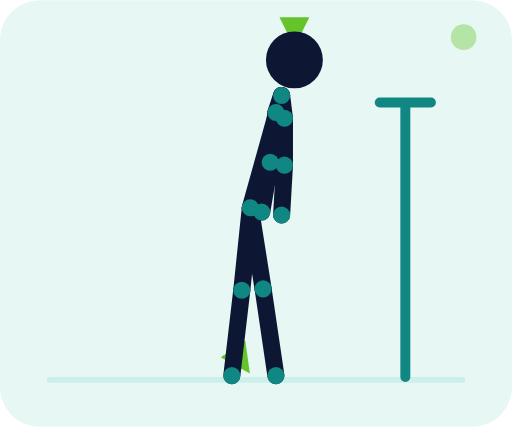
t = 0.00 s
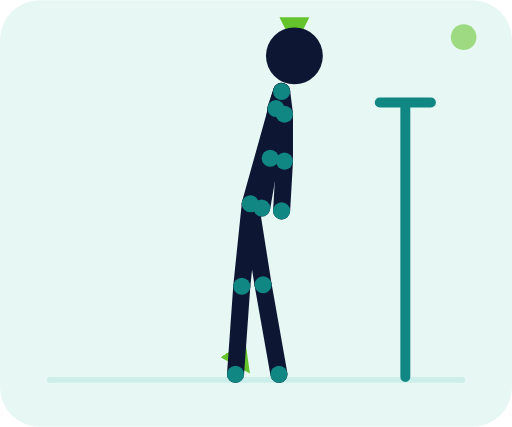
t = 0.35 s
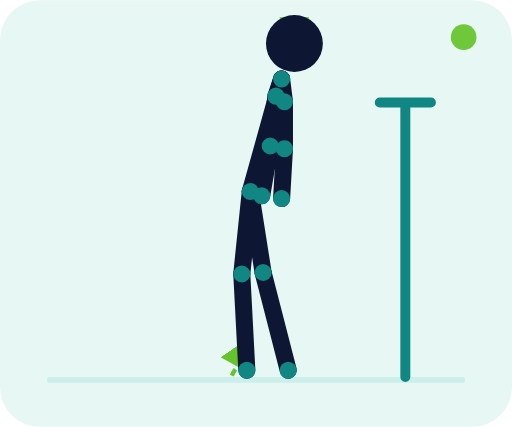
t = 1.05 s
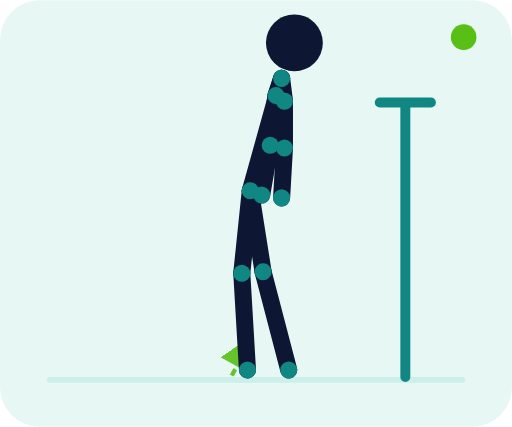
t = 1.40 s
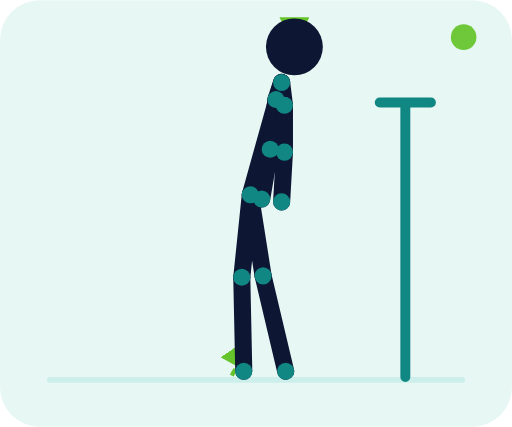
t = 1.75 s
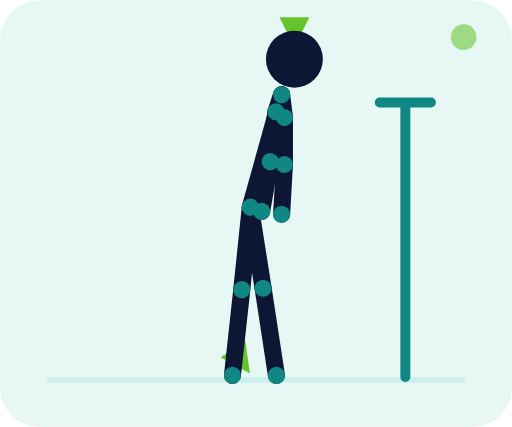
t = 2.45 s

The animated SVG that drew these frames (rendered in a browser with its animation timeline set to each time). Animation: 71 SMIL elements (animate=71); one cycle of 2.80 s, repeats indefinitely.

<svg xmlns="http://www.w3.org/2000/svg" viewBox="0 0 360 300" role="img" aria-labelledby="title desc"><title id="title">Élévations de mollets</title><desc id="desc">Debout près d'un appui, les talons se soulèvent pour monter sur l'avant des pieds.</desc><defs><marker id="arrow" markerWidth="7" markerHeight="7" refX="6" refY="3.5" orient="auto"><path d="M0 0L7 3.5L0 7z" fill="#58bf16"/></marker></defs><rect width="360" height="300" rx="28" fill="#e7f7f4"/><path d="M35 267h290" stroke="#ccefeb" stroke-width="4" stroke-linecap="round"/><path d="M207 42 Q207 26 207 30" fill="none" stroke="#58bf16" stroke-width="3" stroke-dasharray="5 5" marker-end="url(#arrow)" opacity=".9"/><path d="M163 264 Q168.5 252 174 260" fill="none" stroke="#58bf16" stroke-width="3" stroke-dasharray="5 5" marker-end="url(#arrow)" opacity=".9"/><path d="M285 72v193M267 72h36" stroke="#118783" stroke-width="7" stroke-linecap="round"/><g><line x1="198" y1="67" x2="194" y2="79" stroke="#0d1734" stroke-width="12" stroke-linecap="round"><animate attributeName="x1" values="198;198;198" dur="2.8s" repeatCount="indefinite" keyTimes="0;.5;1" calcMode="spline" keySplines=".4 0 .2 1;.4 0 .2 1"/><animate attributeName="y1" values="67;55;67" dur="2.8s" repeatCount="indefinite" keyTimes="0;.5;1" calcMode="spline" keySplines=".4 0 .2 1;.4 0 .2 1"/><animate attributeName="x2" values="194;194;194" dur="2.8s" repeatCount="indefinite" keyTimes="0;.5;1" calcMode="spline" keySplines=".4 0 .2 1;.4 0 .2 1"/><animate attributeName="y2" values="79;67;79" dur="2.8s" repeatCount="indefinite" keyTimes="0;.5;1" calcMode="spline" keySplines=".4 0 .2 1;.4 0 .2 1"/></line><line x1="198" y1="67" x2="200" y2="83" stroke="#0d1734" stroke-width="12" stroke-linecap="round"><animate attributeName="x1" values="198;198;198" dur="2.8s" repeatCount="indefinite" keyTimes="0;.5;1" calcMode="spline" keySplines=".4 0 .2 1;.4 0 .2 1"/><animate attributeName="y1" values="67;55;67" dur="2.8s" repeatCount="indefinite" keyTimes="0;.5;1" calcMode="spline" keySplines=".4 0 .2 1;.4 0 .2 1"/><animate attributeName="x2" values="200;200;200" dur="2.8s" repeatCount="indefinite" keyTimes="0;.5;1" calcMode="spline" keySplines=".4 0 .2 1;.4 0 .2 1"/><animate attributeName="y2" values="83;71;83" dur="2.8s" repeatCount="indefinite" keyTimes="0;.5;1" calcMode="spline" keySplines=".4 0 .2 1;.4 0 .2 1"/></line><line x1="198" y1="67" x2="176" y2="146" stroke="#0d1734" stroke-width="12" stroke-linecap="round"><animate attributeName="x1" values="198;198;198" dur="2.8s" repeatCount="indefinite" keyTimes="0;.5;1" calcMode="spline" keySplines=".4 0 .2 1;.4 0 .2 1"/><animate attributeName="y1" values="67;55;67" dur="2.8s" repeatCount="indefinite" keyTimes="0;.5;1" calcMode="spline" keySplines=".4 0 .2 1;.4 0 .2 1"/><animate attributeName="x2" values="176;176;176" dur="2.8s" repeatCount="indefinite" keyTimes="0;.5;1" calcMode="spline" keySplines=".4 0 .2 1;.4 0 .2 1"/><animate attributeName="y2" values="146;134;146" dur="2.8s" repeatCount="indefinite" keyTimes="0;.5;1" calcMode="spline" keySplines=".4 0 .2 1;.4 0 .2 1"/></line><line x1="194" y1="79" x2="190" y2="114" stroke="#0d1734" stroke-width="12" stroke-linecap="round"><animate attributeName="x1" values="194;194;194" dur="2.8s" repeatCount="indefinite" keyTimes="0;.5;1" calcMode="spline" keySplines=".4 0 .2 1;.4 0 .2 1"/><animate attributeName="y1" values="79;67;79" dur="2.8s" repeatCount="indefinite" keyTimes="0;.5;1" calcMode="spline" keySplines=".4 0 .2 1;.4 0 .2 1"/><animate attributeName="x2" values="190;190;190" dur="2.8s" repeatCount="indefinite" keyTimes="0;.5;1" calcMode="spline" keySplines=".4 0 .2 1;.4 0 .2 1"/><animate attributeName="y2" values="114;102;114" dur="2.8s" repeatCount="indefinite" keyTimes="0;.5;1" calcMode="spline" keySplines=".4 0 .2 1;.4 0 .2 1"/></line><line x1="190" y1="114" x2="184" y2="149" stroke="#0d1734" stroke-width="12" stroke-linecap="round"><animate attributeName="x1" values="190;190;190" dur="2.8s" repeatCount="indefinite" keyTimes="0;.5;1" calcMode="spline" keySplines=".4 0 .2 1;.4 0 .2 1"/><animate attributeName="y1" values="114;102;114" dur="2.8s" repeatCount="indefinite" keyTimes="0;.5;1" calcMode="spline" keySplines=".4 0 .2 1;.4 0 .2 1"/><animate attributeName="x2" values="184;184;184" dur="2.8s" repeatCount="indefinite" keyTimes="0;.5;1" calcMode="spline" keySplines=".4 0 .2 1;.4 0 .2 1"/><animate attributeName="y2" values="149;137;149" dur="2.8s" repeatCount="indefinite" keyTimes="0;.5;1" calcMode="spline" keySplines=".4 0 .2 1;.4 0 .2 1"/></line><line x1="200" y1="83" x2="200" y2="116" stroke="#0d1734" stroke-width="12" stroke-linecap="round"><animate attributeName="x1" values="200;200;200" dur="2.8s" repeatCount="indefinite" keyTimes="0;.5;1" calcMode="spline" keySplines=".4 0 .2 1;.4 0 .2 1"/><animate attributeName="y1" values="83;71;83" dur="2.8s" repeatCount="indefinite" keyTimes="0;.5;1" calcMode="spline" keySplines=".4 0 .2 1;.4 0 .2 1"/><animate attributeName="x2" values="200;200;200" dur="2.8s" repeatCount="indefinite" keyTimes="0;.5;1" calcMode="spline" keySplines=".4 0 .2 1;.4 0 .2 1"/><animate attributeName="y2" values="116;104;116" dur="2.8s" repeatCount="indefinite" keyTimes="0;.5;1" calcMode="spline" keySplines=".4 0 .2 1;.4 0 .2 1"/></line><line x1="200" y1="116" x2="198" y2="151" stroke="#0d1734" stroke-width="12" stroke-linecap="round"><animate attributeName="x1" values="200;200;200" dur="2.8s" repeatCount="indefinite" keyTimes="0;.5;1" calcMode="spline" keySplines=".4 0 .2 1;.4 0 .2 1"/><animate attributeName="y1" values="116;104;116" dur="2.8s" repeatCount="indefinite" keyTimes="0;.5;1" calcMode="spline" keySplines=".4 0 .2 1;.4 0 .2 1"/><animate attributeName="x2" values="198;198;198" dur="2.8s" repeatCount="indefinite" keyTimes="0;.5;1" calcMode="spline" keySplines=".4 0 .2 1;.4 0 .2 1"/><animate attributeName="y2" values="151;139;151" dur="2.8s" repeatCount="indefinite" keyTimes="0;.5;1" calcMode="spline" keySplines=".4 0 .2 1;.4 0 .2 1"/></line><line x1="176" y1="146" x2="170" y2="204" stroke="#0d1734" stroke-width="12" stroke-linecap="round"><animate attributeName="x1" values="176;176;176" dur="2.8s" repeatCount="indefinite" keyTimes="0;.5;1" calcMode="spline" keySplines=".4 0 .2 1;.4 0 .2 1"/><animate attributeName="y1" values="146;134;146" dur="2.8s" repeatCount="indefinite" keyTimes="0;.5;1" calcMode="spline" keySplines=".4 0 .2 1;.4 0 .2 1"/><animate attributeName="x2" values="170;170;170" dur="2.8s" repeatCount="indefinite" keyTimes="0;.5;1" calcMode="spline" keySplines=".4 0 .2 1;.4 0 .2 1"/><animate attributeName="y2" values="204;192;204" dur="2.8s" repeatCount="indefinite" keyTimes="0;.5;1" calcMode="spline" keySplines=".4 0 .2 1;.4 0 .2 1"/></line><line x1="170" y1="204" x2="163" y2="264" stroke="#0d1734" stroke-width="12" stroke-linecap="round"><animate attributeName="x1" values="170;170;170" dur="2.8s" repeatCount="indefinite" keyTimes="0;.5;1" calcMode="spline" keySplines=".4 0 .2 1;.4 0 .2 1"/><animate attributeName="y1" values="204;192;204" dur="2.8s" repeatCount="indefinite" keyTimes="0;.5;1" calcMode="spline" keySplines=".4 0 .2 1;.4 0 .2 1"/><animate attributeName="x2" values="163;174;163" dur="2.8s" repeatCount="indefinite" keyTimes="0;.5;1" calcMode="spline" keySplines=".4 0 .2 1;.4 0 .2 1"/><animate attributeName="y2" values="264;260;264" dur="2.8s" repeatCount="indefinite" keyTimes="0;.5;1" calcMode="spline" keySplines=".4 0 .2 1;.4 0 .2 1"/></line><line x1="176" y1="146" x2="185" y2="203" stroke="#0d1734" stroke-width="12" stroke-linecap="round"><animate attributeName="x1" values="176;176;176" dur="2.8s" repeatCount="indefinite" keyTimes="0;.5;1" calcMode="spline" keySplines=".4 0 .2 1;.4 0 .2 1"/><animate attributeName="y1" values="146;134;146" dur="2.8s" repeatCount="indefinite" keyTimes="0;.5;1" calcMode="spline" keySplines=".4 0 .2 1;.4 0 .2 1"/><animate attributeName="x2" values="185;185;185" dur="2.8s" repeatCount="indefinite" keyTimes="0;.5;1" calcMode="spline" keySplines=".4 0 .2 1;.4 0 .2 1"/><animate attributeName="y2" values="203;191;203" dur="2.8s" repeatCount="indefinite" keyTimes="0;.5;1" calcMode="spline" keySplines=".4 0 .2 1;.4 0 .2 1"/></line><line x1="185" y1="203" x2="194" y2="264" stroke="#0d1734" stroke-width="12" stroke-linecap="round"><animate attributeName="x1" values="185;185;185" dur="2.8s" repeatCount="indefinite" keyTimes="0;.5;1" calcMode="spline" keySplines=".4 0 .2 1;.4 0 .2 1"/><animate attributeName="y1" values="203;191;203" dur="2.8s" repeatCount="indefinite" keyTimes="0;.5;1" calcMode="spline" keySplines=".4 0 .2 1;.4 0 .2 1"/><animate attributeName="x2" values="194;203;194" dur="2.8s" repeatCount="indefinite" keyTimes="0;.5;1" calcMode="spline" keySplines=".4 0 .2 1;.4 0 .2 1"/><animate attributeName="y2" values="264;260;264" dur="2.8s" repeatCount="indefinite" keyTimes="0;.5;1" calcMode="spline" keySplines=".4 0 .2 1;.4 0 .2 1"/></line><circle cx="198" cy="67" r="6" fill="#118783"><animate attributeName="cx" values="198;198;198" dur="2.8s" repeatCount="indefinite" keyTimes="0;.5;1" calcMode="spline" keySplines=".4 0 .2 1;.4 0 .2 1"/><animate attributeName="cy" values="67;55;67" dur="2.8s" repeatCount="indefinite" keyTimes="0;.5;1" calcMode="spline" keySplines=".4 0 .2 1;.4 0 .2 1"/></circle><circle cx="176" cy="146" r="6" fill="#118783"><animate attributeName="cx" values="176;176;176" dur="2.8s" repeatCount="indefinite" keyTimes="0;.5;1" calcMode="spline" keySplines=".4 0 .2 1;.4 0 .2 1"/><animate attributeName="cy" values="146;134;146" dur="2.8s" repeatCount="indefinite" keyTimes="0;.5;1" calcMode="spline" keySplines=".4 0 .2 1;.4 0 .2 1"/></circle><circle cx="194" cy="79" r="6" fill="#118783"><animate attributeName="cx" values="194;194;194" dur="2.8s" repeatCount="indefinite" keyTimes="0;.5;1" calcMode="spline" keySplines=".4 0 .2 1;.4 0 .2 1"/><animate attributeName="cy" values="79;67;79" dur="2.8s" repeatCount="indefinite" keyTimes="0;.5;1" calcMode="spline" keySplines=".4 0 .2 1;.4 0 .2 1"/></circle><circle cx="200" cy="83" r="6" fill="#118783"><animate attributeName="cx" values="200;200;200" dur="2.8s" repeatCount="indefinite" keyTimes="0;.5;1" calcMode="spline" keySplines=".4 0 .2 1;.4 0 .2 1"/><animate attributeName="cy" values="83;71;83" dur="2.8s" repeatCount="indefinite" keyTimes="0;.5;1" calcMode="spline" keySplines=".4 0 .2 1;.4 0 .2 1"/></circle><circle cx="190" cy="114" r="6" fill="#118783"><animate attributeName="cx" values="190;190;190" dur="2.8s" repeatCount="indefinite" keyTimes="0;.5;1" calcMode="spline" keySplines=".4 0 .2 1;.4 0 .2 1"/><animate attributeName="cy" values="114;102;114" dur="2.8s" repeatCount="indefinite" keyTimes="0;.5;1" calcMode="spline" keySplines=".4 0 .2 1;.4 0 .2 1"/></circle><circle cx="200" cy="116" r="6" fill="#118783"><animate attributeName="cx" values="200;200;200" dur="2.8s" repeatCount="indefinite" keyTimes="0;.5;1" calcMode="spline" keySplines=".4 0 .2 1;.4 0 .2 1"/><animate attributeName="cy" values="116;104;116" dur="2.8s" repeatCount="indefinite" keyTimes="0;.5;1" calcMode="spline" keySplines=".4 0 .2 1;.4 0 .2 1"/></circle><circle cx="184" cy="149" r="6" fill="#118783"><animate attributeName="cx" values="184;184;184" dur="2.8s" repeatCount="indefinite" keyTimes="0;.5;1" calcMode="spline" keySplines=".4 0 .2 1;.4 0 .2 1"/><animate attributeName="cy" values="149;137;149" dur="2.8s" repeatCount="indefinite" keyTimes="0;.5;1" calcMode="spline" keySplines=".4 0 .2 1;.4 0 .2 1"/></circle><circle cx="198" cy="151" r="6" fill="#118783"><animate attributeName="cx" values="198;198;198" dur="2.8s" repeatCount="indefinite" keyTimes="0;.5;1" calcMode="spline" keySplines=".4 0 .2 1;.4 0 .2 1"/><animate attributeName="cy" values="151;139;151" dur="2.8s" repeatCount="indefinite" keyTimes="0;.5;1" calcMode="spline" keySplines=".4 0 .2 1;.4 0 .2 1"/></circle><circle cx="170" cy="204" r="6" fill="#118783"><animate attributeName="cx" values="170;170;170" dur="2.8s" repeatCount="indefinite" keyTimes="0;.5;1" calcMode="spline" keySplines=".4 0 .2 1;.4 0 .2 1"/><animate attributeName="cy" values="204;192;204" dur="2.8s" repeatCount="indefinite" keyTimes="0;.5;1" calcMode="spline" keySplines=".4 0 .2 1;.4 0 .2 1"/></circle><circle cx="185" cy="203" r="6" fill="#118783"><animate attributeName="cx" values="185;185;185" dur="2.8s" repeatCount="indefinite" keyTimes="0;.5;1" calcMode="spline" keySplines=".4 0 .2 1;.4 0 .2 1"/><animate attributeName="cy" values="203;191;203" dur="2.8s" repeatCount="indefinite" keyTimes="0;.5;1" calcMode="spline" keySplines=".4 0 .2 1;.4 0 .2 1"/></circle><circle cx="163" cy="264" r="6" fill="#118783"><animate attributeName="cx" values="163;174;163" dur="2.8s" repeatCount="indefinite" keyTimes="0;.5;1" calcMode="spline" keySplines=".4 0 .2 1;.4 0 .2 1"/><animate attributeName="cy" values="264;260;264" dur="2.8s" repeatCount="indefinite" keyTimes="0;.5;1" calcMode="spline" keySplines=".4 0 .2 1;.4 0 .2 1"/></circle><circle cx="194" cy="264" r="6" fill="#118783"><animate attributeName="cx" values="194;203;194" dur="2.8s" repeatCount="indefinite" keyTimes="0;.5;1" calcMode="spline" keySplines=".4 0 .2 1;.4 0 .2 1"/><animate attributeName="cy" values="264;260;264" dur="2.8s" repeatCount="indefinite" keyTimes="0;.5;1" calcMode="spline" keySplines=".4 0 .2 1;.4 0 .2 1"/></circle><circle cx="207" cy="42" r="20" fill="#0d1734"><animate attributeName="cx" values="207;207;207" dur="2.8s" repeatCount="indefinite" keyTimes="0;.5;1" calcMode="spline" keySplines=".4 0 .2 1;.4 0 .2 1"/><animate attributeName="cy" values="42;30;42" dur="2.8s" repeatCount="indefinite" keyTimes="0;.5;1" calcMode="spline" keySplines=".4 0 .2 1;.4 0 .2 1"/></circle></g><circle cx="326" cy="26" r="9" fill="#58bf16"><animate attributeName="opacity" values=".35;1;.35" dur="2.8s" repeatCount="indefinite"/></circle></svg>
